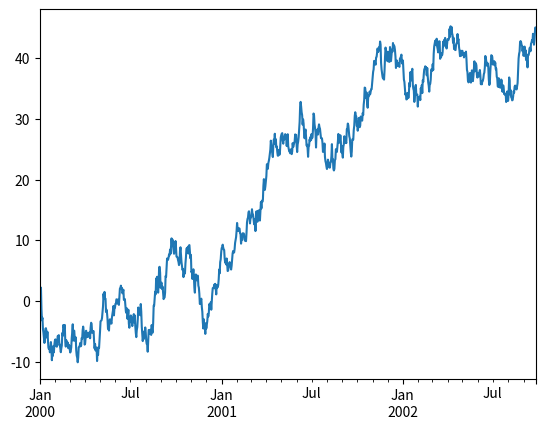

Recreate this plot in Python.
import pandas as pd
import numpy as np
from pandas.plotting import scatter_matrix
import matplotlib.pyplot as plt
ts = pd.Series(np.random.randn(1000), index=pd.date_range('1/1/2000', periods=1000))
ts = ts.cumsum()
ts.plot()
plt.show()